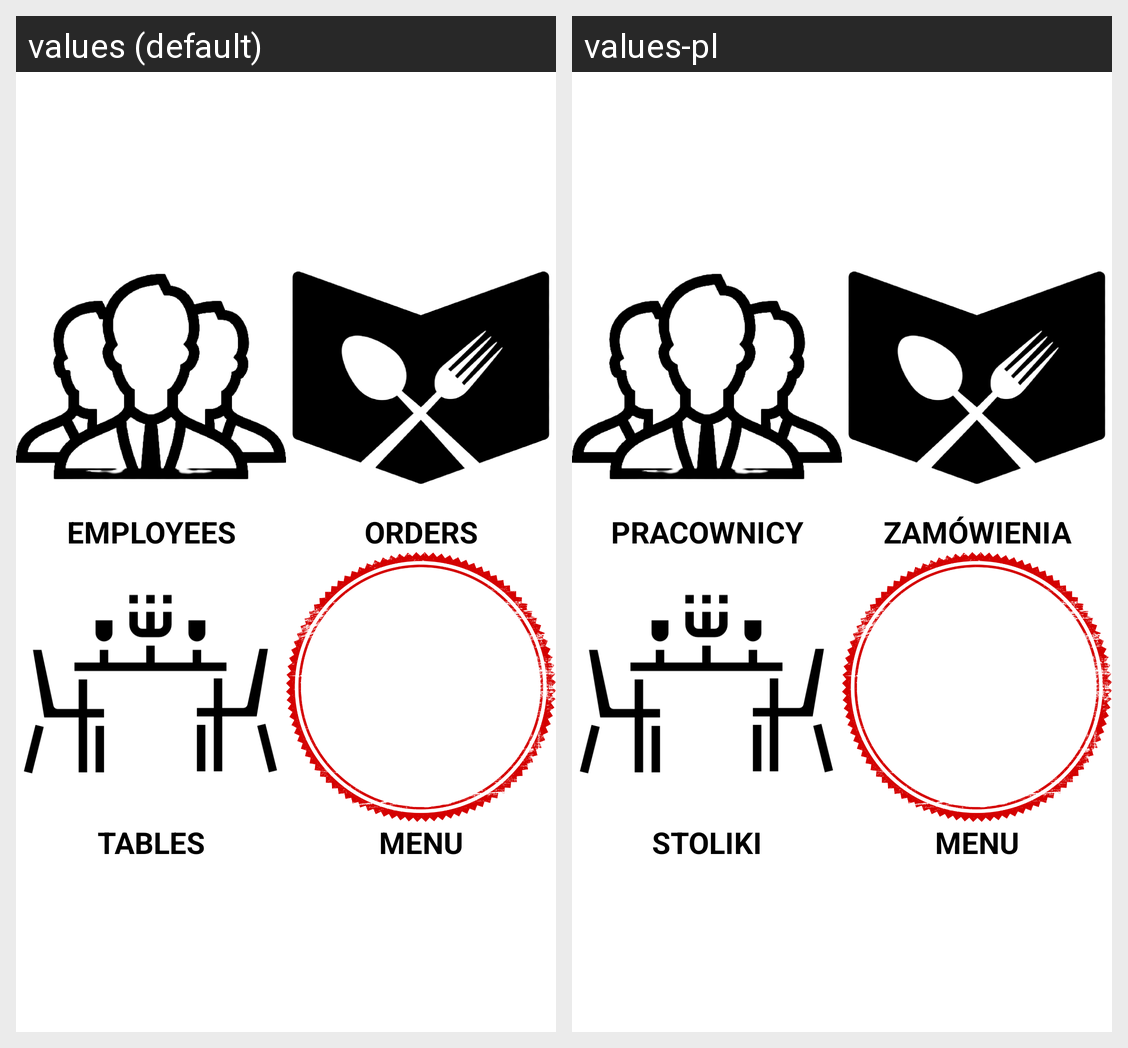

This grid shows one Android layout under two languages. Give, for every string resource on the screen, its name, the default text and each shown locale's text.
Android screen res/layout/activity_manager_main.xml rendered under 2 locales, left to right: values (default), values-pl. Device: Nexus 5 (rendered at 1080×1920; each locale shown at half size, 540×960, under a caption strip naming it); theme Theme.VirtualWaiter.
Strings drawn on this screen, with the default value and each locale's value (text and hints the layout hard-codes, and strings that could not be matched under every locale, appear in the picture but are not listed):

workers
  values: Employees
  values-pl: Pracownicy

orders
  values: Orders
  values-pl: Zamówienia

tables
  values: Tables
  values-pl: Stoliki

menu
  values: MENU
  values-pl: MENU
